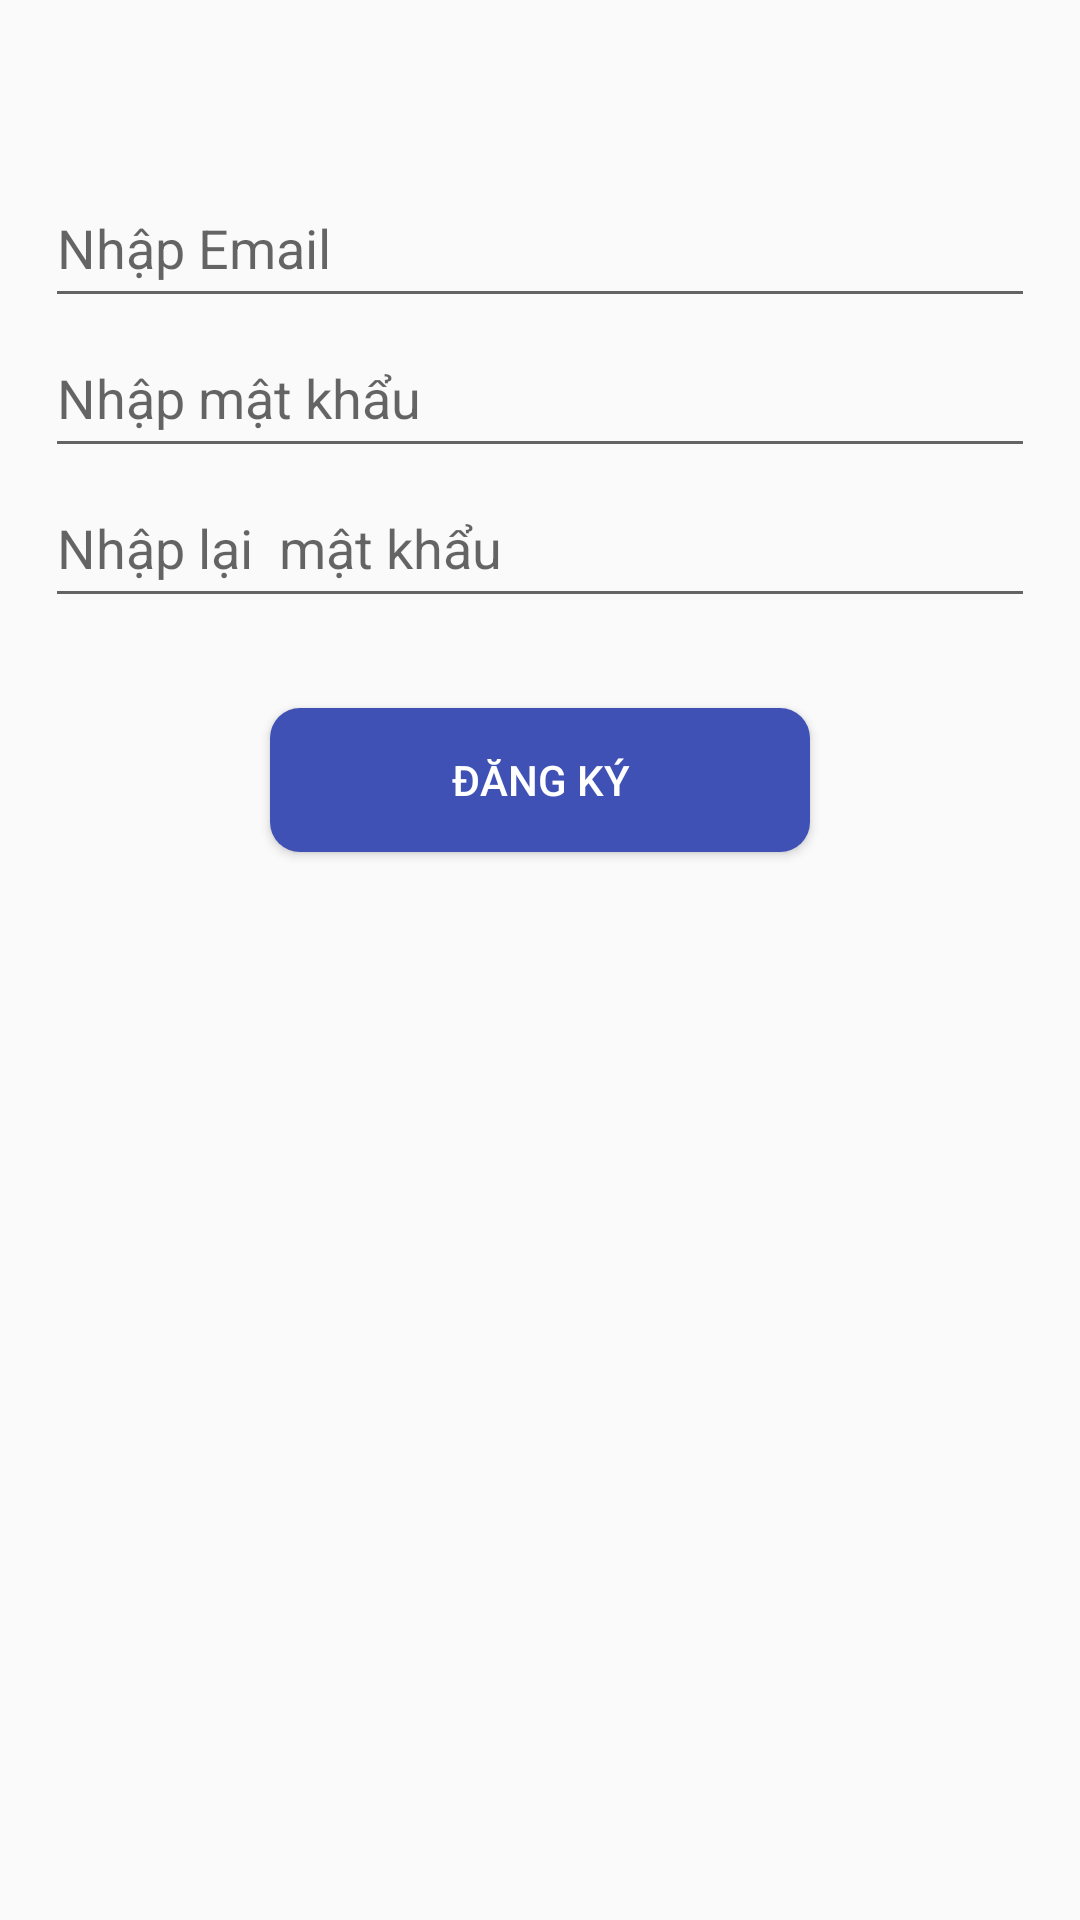

Reconstruct the res/layout file that produces this screen, plus the resources it refers to.
<!-- AndroidManifest.xml: application theme Theme.On_thi_tieu_hoc -->
<!-- res/layout/activity_sign_up.xml -->
<?xml version="1.0" encoding="utf-8"?>
<LinearLayout xmlns:android="http://schemas.android.com/apk/res/android"
    android:orientation="vertical"
    android:layout_width="match_parent"
    android:layout_height="match_parent">
    <androidx.appcompat.widget.Toolbar

        android:id="@+id/toolbar"
        android:layout_width="match_parent"
        android:layout_height="wrap_content"/>

    <EditText
        android:minHeight="50dp"
        android:hint="Nhập Email"
        android:id="@+id/editEmail"
        android:layout_marginRight="15dp"
        android:layout_marginLeft="15dp"
        android:layout_width="match_parent"
        android:layout_height="wrap_content"/>
    <EditText
        android:inputType="textPassword"
        android:minHeight="50dp"
        android:hint="Nhập mật khẩu"
        android:id="@+id/editMatkhau"
        android:layout_marginRight="15dp"
        android:layout_marginLeft="15dp"
        android:layout_width="match_parent"
        android:layout_height="wrap_content"/>
    <EditText
        android:inputType="textPassword"
        android:minHeight="50dp"
        android:hint="Nhập lại  mật khẩu"
        android:id="@+id/editMatkhaurepeat"
        android:layout_marginRight="15dp"
        android:layout_marginLeft="15dp"
        android:layout_width="match_parent"
        android:layout_height="wrap_content"/>
    <Button
        android:id="@+id/btndangky"
        android:textColor="@android:color/background_light"
        android:textSize="14sp"
        android:background="@drawable/custom_button"
        android:text="Đăng Ký"
        android:minWidth="180dp"
        android:layout_marginTop="30dp"
        android:layout_gravity="center"
        android:layout_width="wrap_content"
        android:layout_height="wrap_content"/>


</LinearLayout>
<!-- resources referenced by this layout -->
<resources>
  <!-- drawable custom_button (drawable) -->
  <?xml version="1.0" encoding="utf-8"?>
  <selector xmlns:android="http://schemas.android.com/apk/res/android">
  
      <item
          android:state_pressed="false">
        <shape>
            <solid
                android:color="#3F51B5"/>
            <corners
                android:radius="10dp"/>
        </shape>
      </item>
      <item
          android:state_pressed="true">
          <shape>
              <solid
                  android:color="#4CAF50"/>
              <corners
                  android:radius="10dp"/>
          </shape>
      </item>
  </selector>
  <style name="Theme.On_thi_tieu_hoc" parent="Theme.AppCompat.Light.NoActionBar">
          
          <item name="colorPrimary">@color/purple_500</item>
          <item name="colorPrimaryVariant">@color/purple_700</item>
          <item name="colorOnPrimary">@color/white</item>
          
          <item name="colorSecondary">@color/teal_200</item>
          <item name="colorSecondaryVariant">@color/teal_700</item>
          <item name="colorOnSecondary">@color/black</item>
          
          <item name="android:statusBarColor" tools:targetApi="l">?attr/colorPrimaryVariant</item>
          
      </style>
  <!-- not gathered from this repository: default colours our renderer supplied (Android Studio template values) -->
  <color name="purple_500">#FF6200EE</color>
  <color name="purple_700">#FF3700B3</color>
  <color name="teal_200">#FF03DAC5</color>
  <color name="teal_700">#FF018786</color>
  <color name="black">#FF000000</color>
  <color name="white">#FFFFFFFF</color>
</resources>
